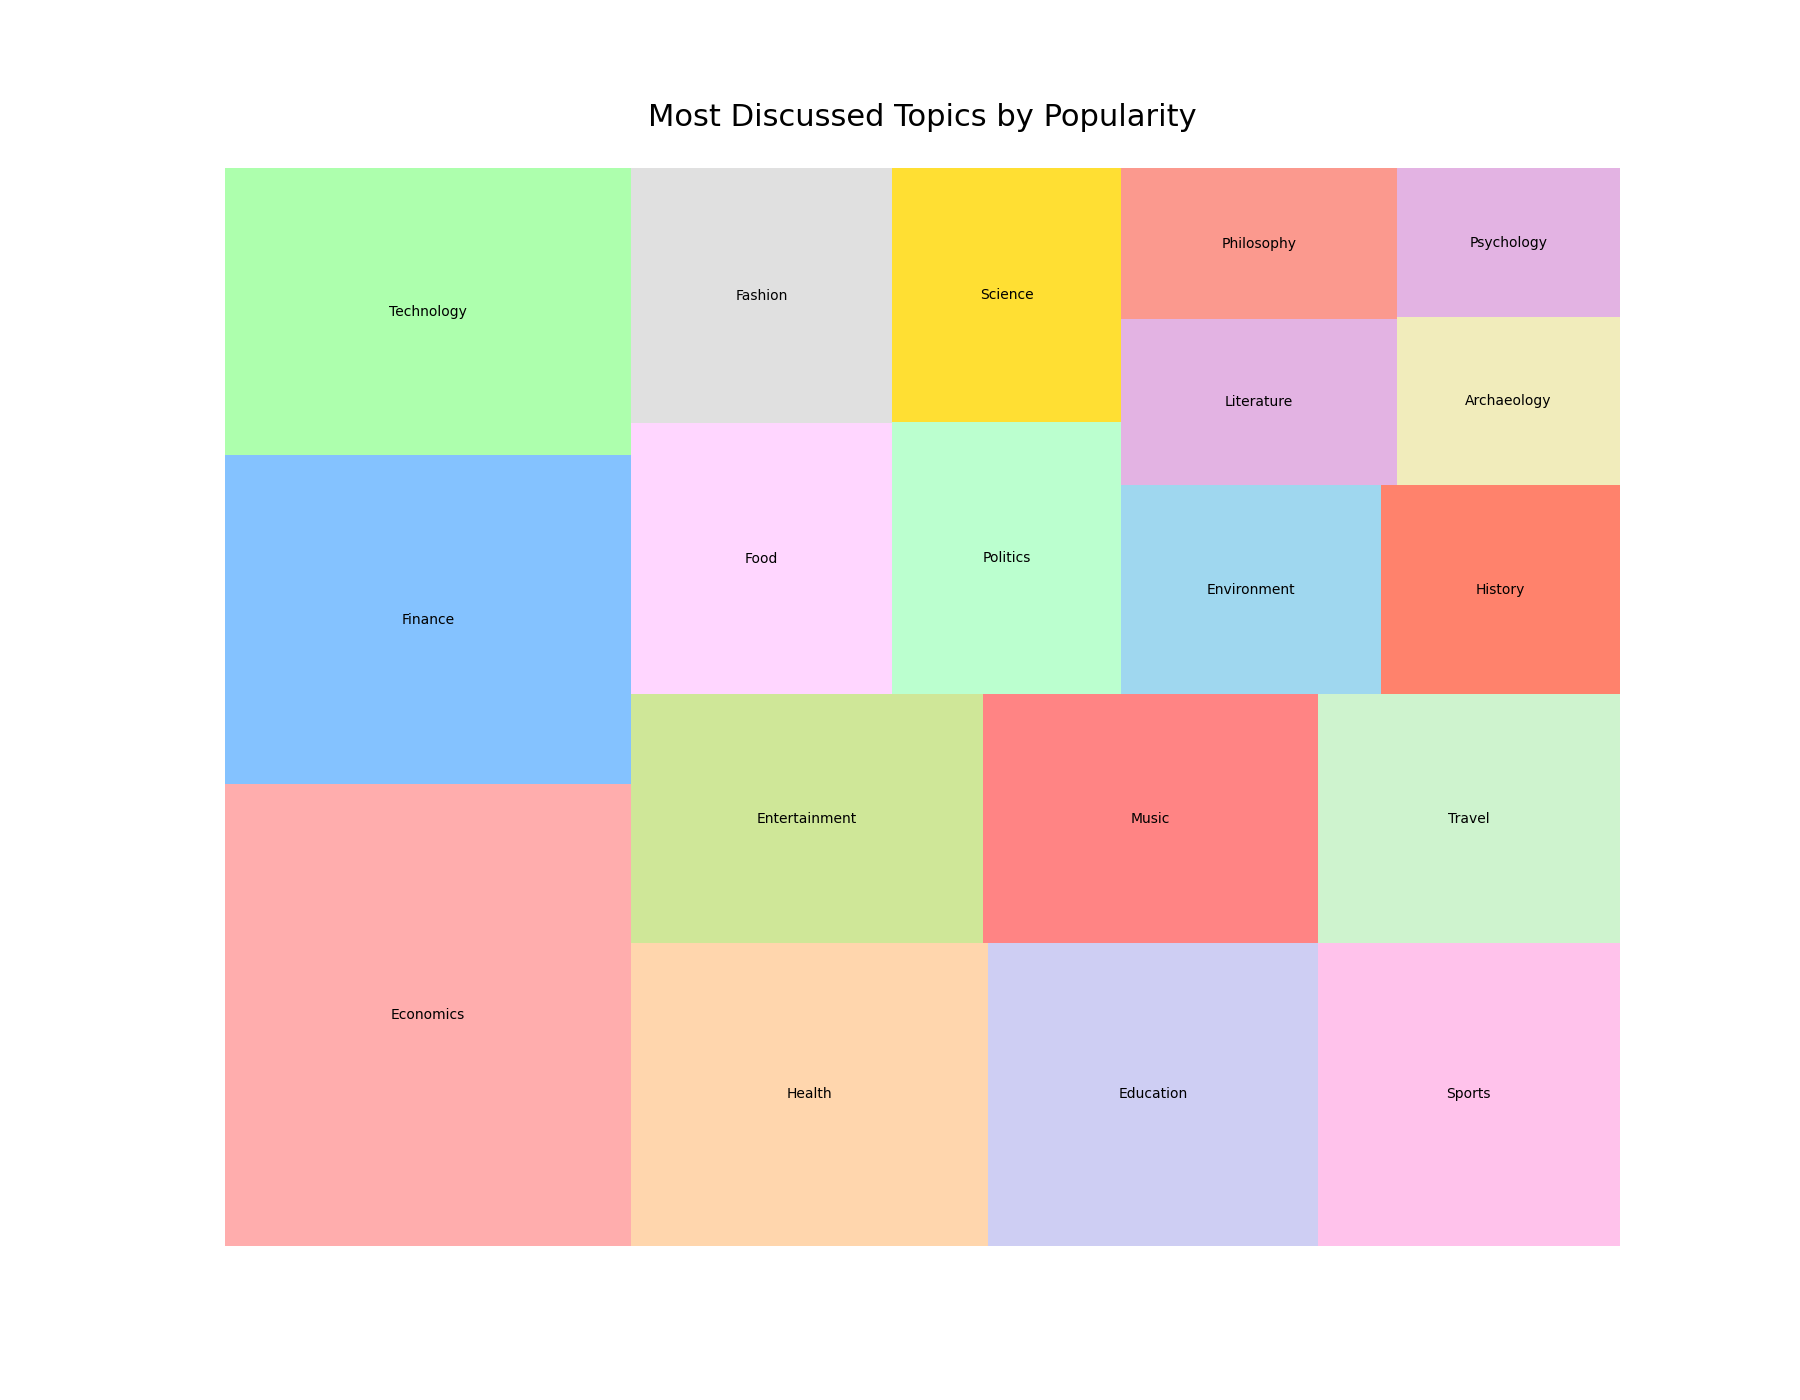

Source data for this figure (header and first rows):
Topic, Popularity, Color
Economics, 4500, #ff9999
Finance, 3200, #66b3ff
Technology, 2800, #99ff99
Health, 2600, #ffcc99
Education, 2400, #c2c2f0
Sports, 2200, #ffb3e6
Entertainment, 2100, #c4e17f
Music, 2000, #ff6666
Travel, 1800, #c2f0c2
Food, 1700, #ffccff
Fashion, 1600, #d9d9d9
Politics, 1500, #aaffc3
Science, 1400, #ffd700
Environment, 1300, #87ceeb
History, 1200, #ff6347
Literature, 1100, #dda0dd
Philosophy, 1000, #fa8072
Archaeology, 900, #eee8aa
Psychology, 800, #dda0dd
